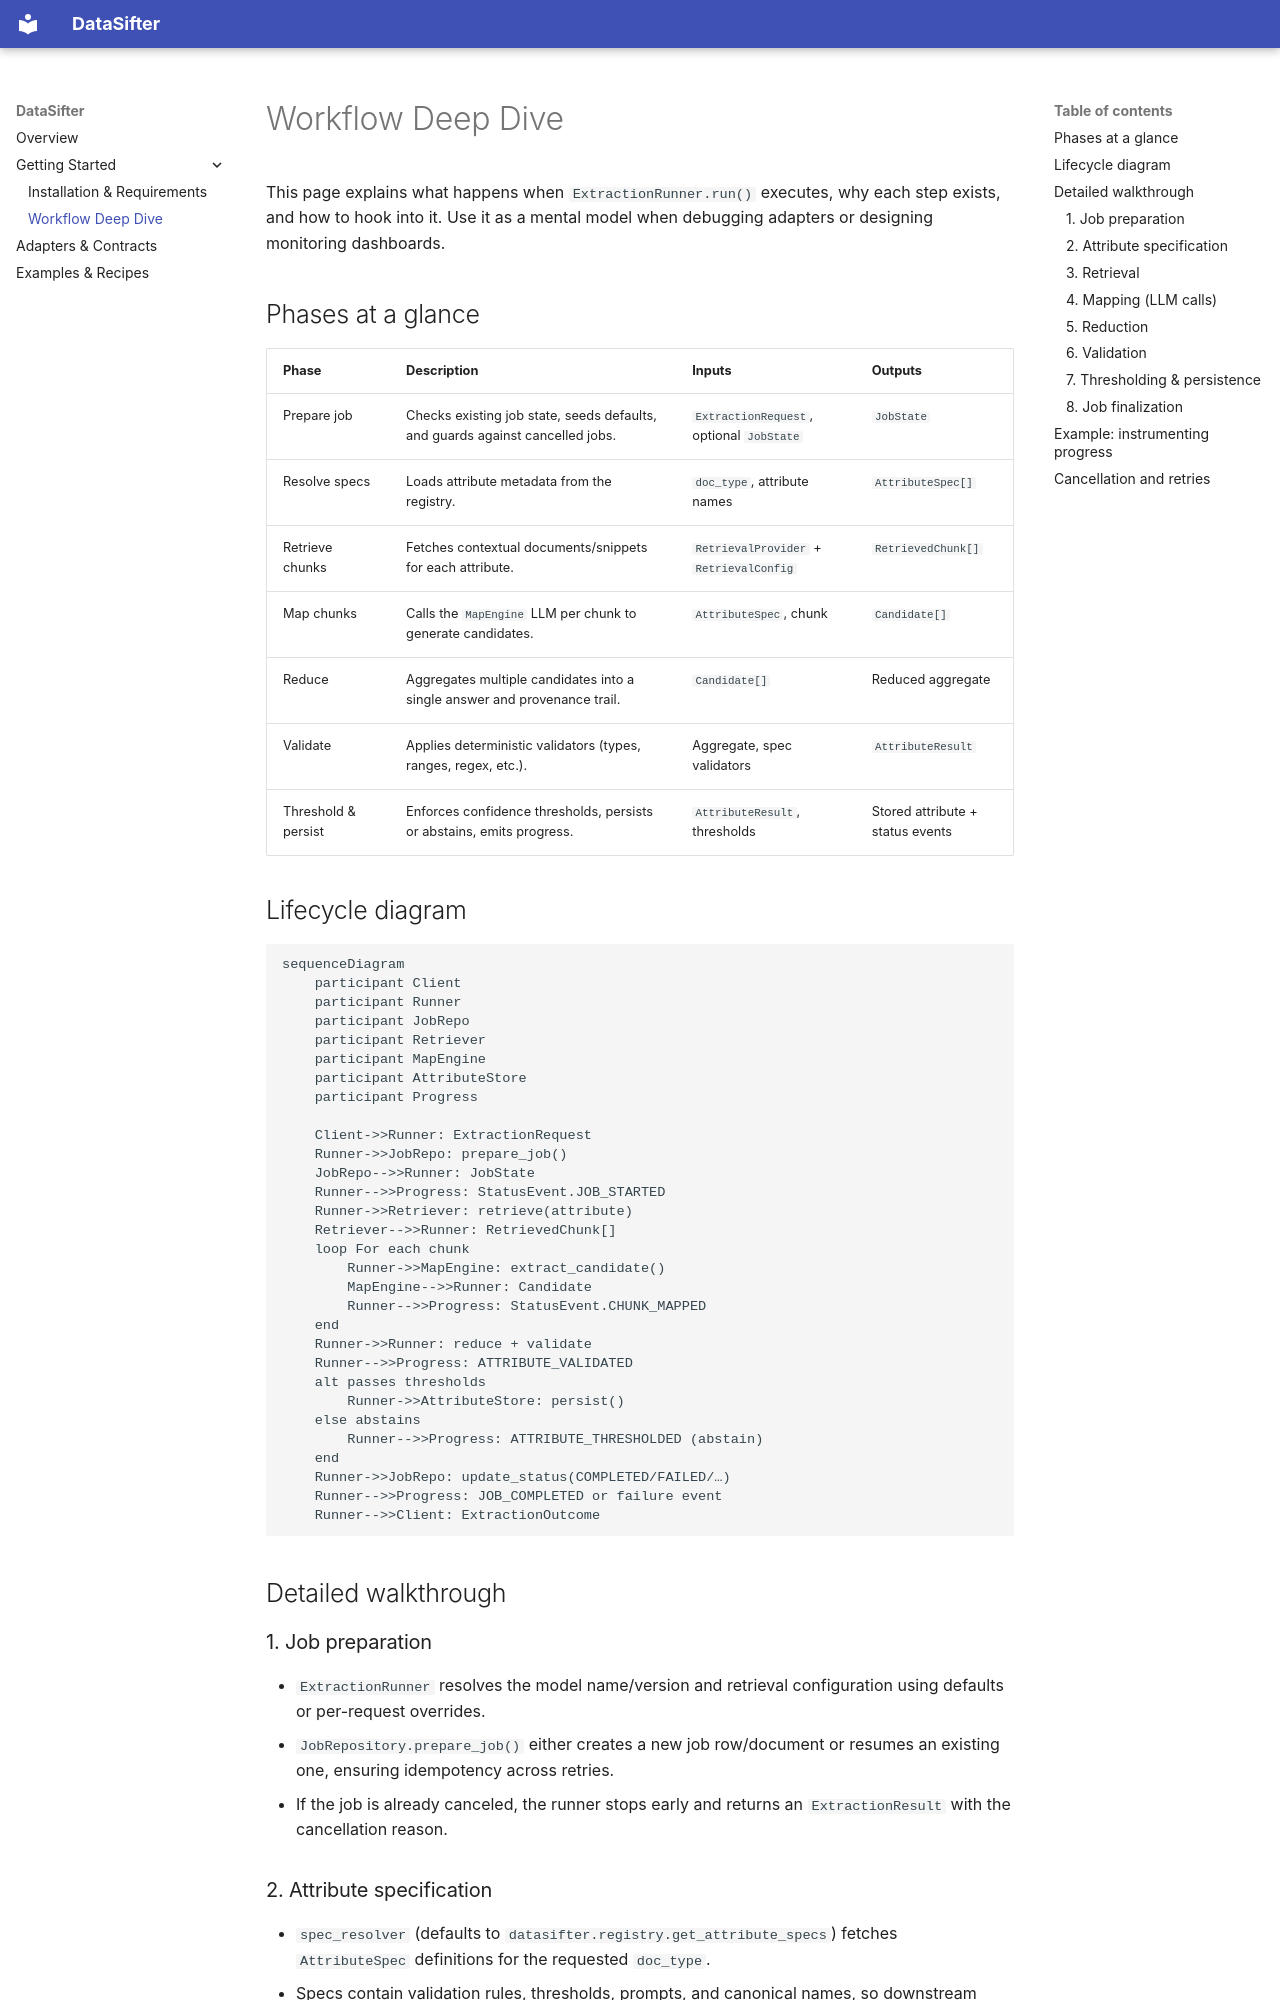

repository: thwolter/datasifter · page: workflow/index.html · generator: mkdocs

# Workflow Deep Dive

This page explains what happens when `ExtractionRunner.run()` executes, why each step exists, and how to hook into it. Use it as a mental model when debugging adapters or designing monitoring dashboards.

## Phases at a glance

| Phase | Description | Inputs | Outputs |
| --- | --- | --- | --- |
| Prepare job | Checks existing job state, seeds defaults, and guards against cancelled jobs. | `ExtractionRequest`, optional `JobState` | `JobState` |
| Resolve specs | Loads attribute metadata from the registry. | `doc_type`, attribute names | `AttributeSpec[]` |
| Retrieve chunks | Fetches contextual documents/snippets for each attribute. | `RetrievalProvider` + `RetrievalConfig` | `RetrievedChunk[]` |
| Map chunks | Calls the `MapEngine` LLM per chunk to generate candidates. | `AttributeSpec`, chunk | `Candidate[]` |
| Reduce | Aggregates multiple candidates into a single answer and provenance trail. | `Candidate[]` | Reduced aggregate |
| Validate | Applies deterministic validators (types, ranges, regex, etc.). | Aggregate, spec validators | `AttributeResult` |
| Threshold & persist | Enforces confidence thresholds, persists or abstains, emits progress. | `AttributeResult`, thresholds | Stored attribute + status events |

## Lifecycle diagram

```mermaid
sequenceDiagram
    participant Client
    participant Runner
    participant JobRepo
    participant Retriever
    participant MapEngine
    participant AttributeStore
    participant Progress

    Client->>Runner: ExtractionRequest
    Runner->>JobRepo: prepare_job()
    JobRepo-->>Runner: JobState
    Runner-->>Progress: StatusEvent.JOB_STARTED
    Runner->>Retriever: retrieve(attribute)
    Retriever-->>Runner: RetrievedChunk[]
    loop For each chunk
        Runner->>MapEngine: extract_candidate()
        MapEngine-->>Runner: Candidate
        Runner-->>Progress: StatusEvent.CHUNK_MAPPED
    end
    Runner->>Runner: reduce + validate
    Runner-->>Progress: ATTRIBUTE_VALIDATED
    alt passes thresholds
        Runner->>AttributeStore: persist()
    else abstains
        Runner-->>Progress: ATTRIBUTE_THRESHOLDED (abstain)
    end
    Runner->>JobRepo: update_status(COMPLETED/FAILED/…)
    Runner-->>Progress: JOB_COMPLETED or failure event
    Runner-->>Client: ExtractionOutcome
```

## Detailed walkthrough

### 1. Job preparation

- `ExtractionRunner` resolves the model name/version and retrieval configuration using defaults or per-request overrides.
- `JobRepository.prepare_job()` either creates a new job row/document or resumes an existing one, ensuring idempotency across retries.
- If the job is already canceled, the runner stops early and returns an `ExtractionResult` with the cancellation reason.

### 2. Attribute specification

- `spec_resolver` (defaults to `datasifter.registry.get_attribute_specs`) fetches `AttributeSpec` definitions for the requested `doc_type`.
- Specs contain validation rules, thresholds, prompts, and canonical names, so downstream phases stay declarative.
- Unknown attributes raise `UnknownAttributeError`; the runner emits a failed result with a helpful message.
